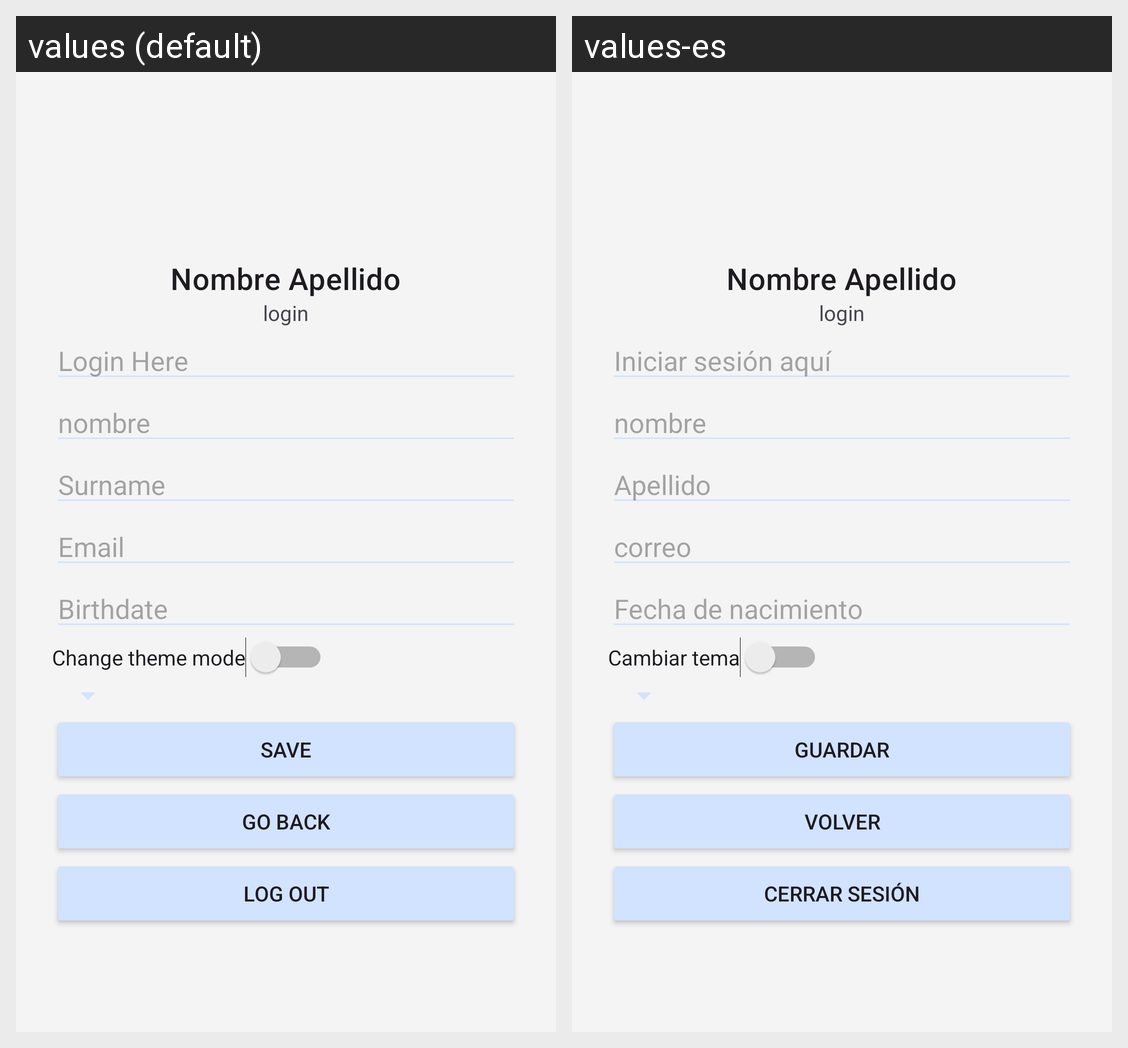

Strings drawn on this Android screen and how each of the app's shown locales translates them:
Android screen res/layout/activity_profile.xml rendered under 2 locales, left to right: values (default), values-es. Device: Nexus 5 (rendered at 1080×1920; each locale shown at half size, 540×960, under a caption strip naming it); theme Theme.SpinningCat.
Strings drawn on this screen, with the default value and each locale's value (text and hints the layout hard-codes, and strings that could not be matched under every locale, appear in the picture but are not listed):

login
  values: Login Here
  values-es: Iniciar sesión aquí

apellidos
  values: Surname
  values-es: Apellido

email
  values: Email
  values-es: correo

fecha_nacimiento
  values: Birthdate
  values-es: Fecha de nacimiento

cambiar_tema
  values: Change theme mode
  values-es: Cambiar tema

guardar
  values: Save
  values-es: Guardar

volver
  values: Go back
  values-es: Volver

logout
  values: Log out
  values-es: Cerrar sesión
